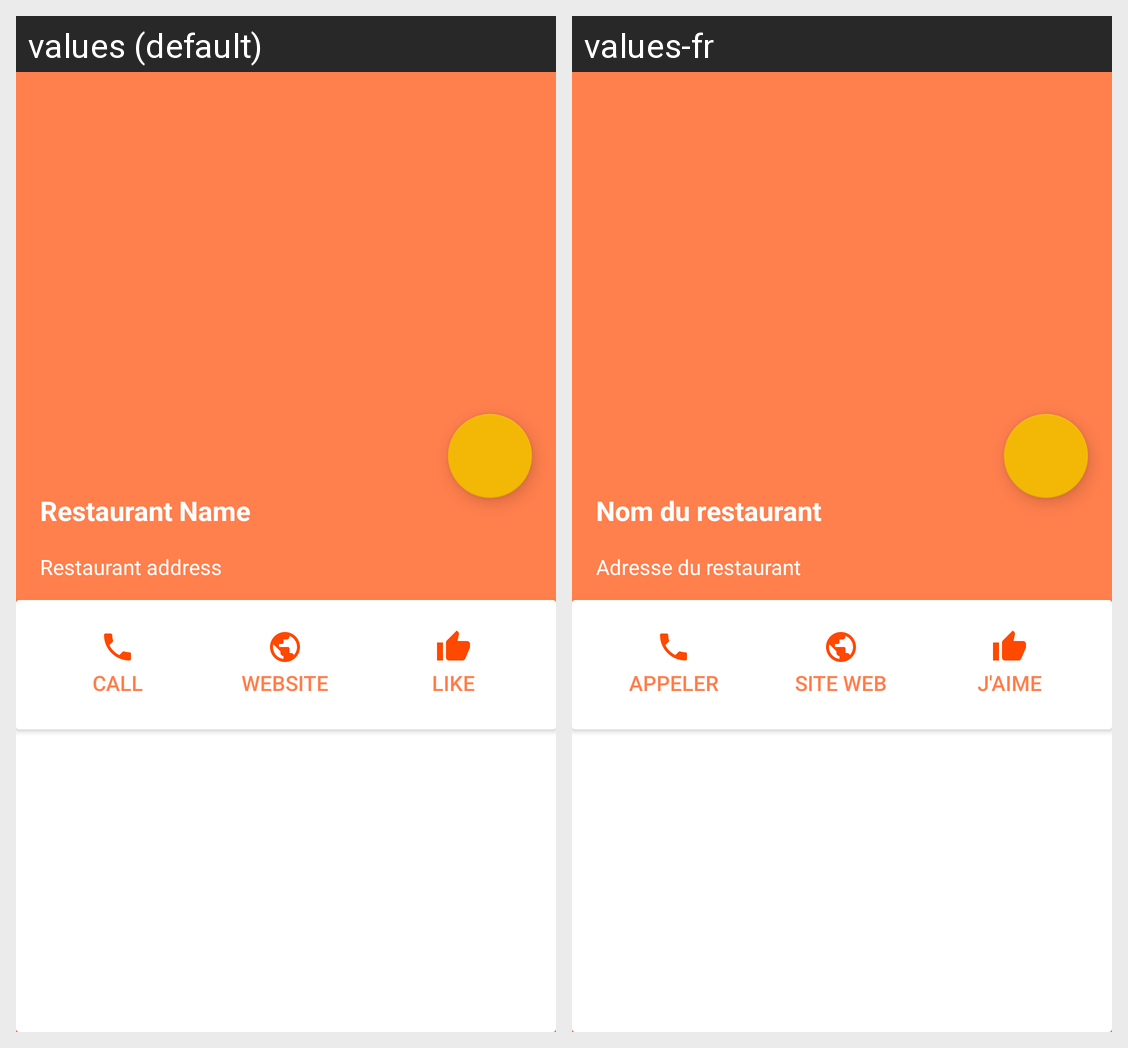

Strings drawn on this Android screen and how each of the app's shown locales translates them:
Android screen res/layout/activity_restaurant_detail.xml rendered under 2 locales, left to right: values (default), values-fr. Device: Nexus 5 (rendered at 1080×1920; each locale shown at half size, 540×960, under a caption strip naming it); theme AppTheme.
Strings drawn on this screen, with the default value and each locale's value (text and hints the layout hard-codes, and strings that could not be matched under every locale, appear in the picture but are not listed):

restaurant_name
  values: Restaurant Name
  values-fr: Nom du restaurant

restaurant_address
  values: Restaurant address
  values-fr: Adresse du restaurant

call
  values: Call
  values-fr: Appeler

website
  values: Website
  values-fr: Site web

like
  values: Like
  values-fr: J'aime
